Photos from the image-classification dataset "BirdTerrainData" in the GitHub repository Max-Highsmith/TerrainClassifier. Its 3 classes are: land, mixed terrain, water.

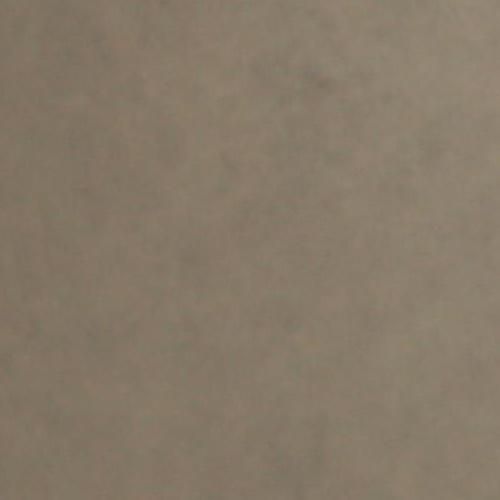
Label: water

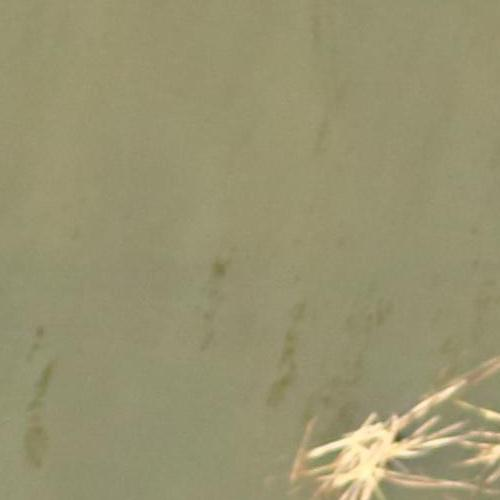
Label: mixed terrain

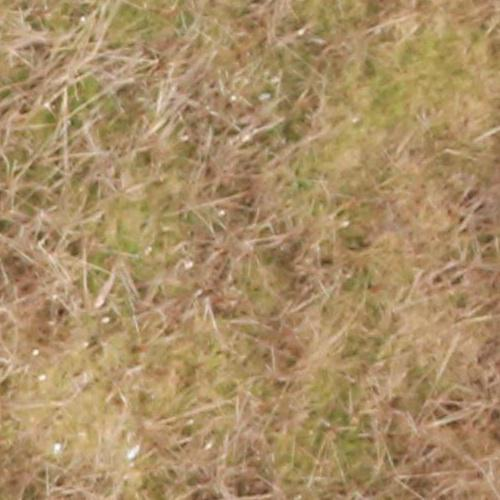
Label: land

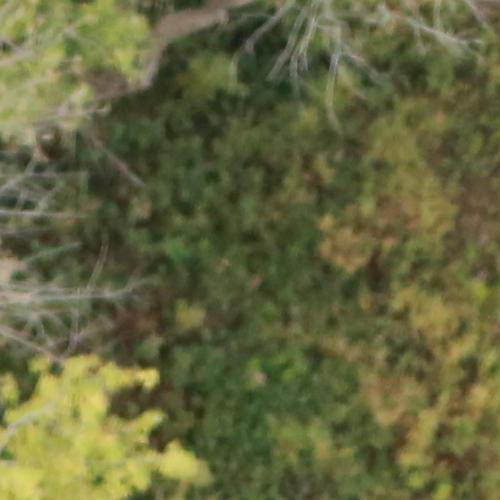
Label: land

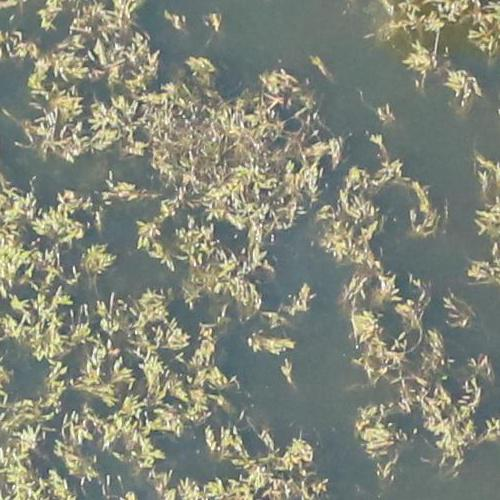
Label: mixed terrain

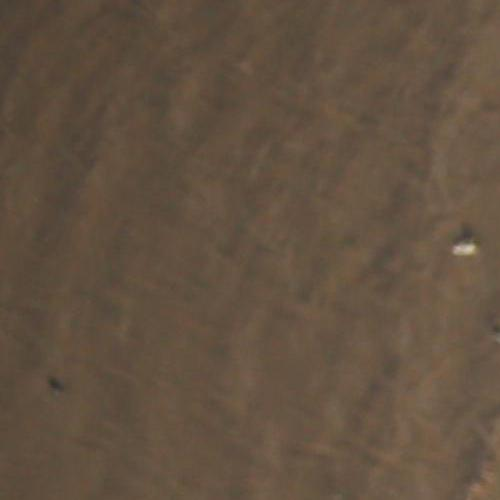
Label: water
